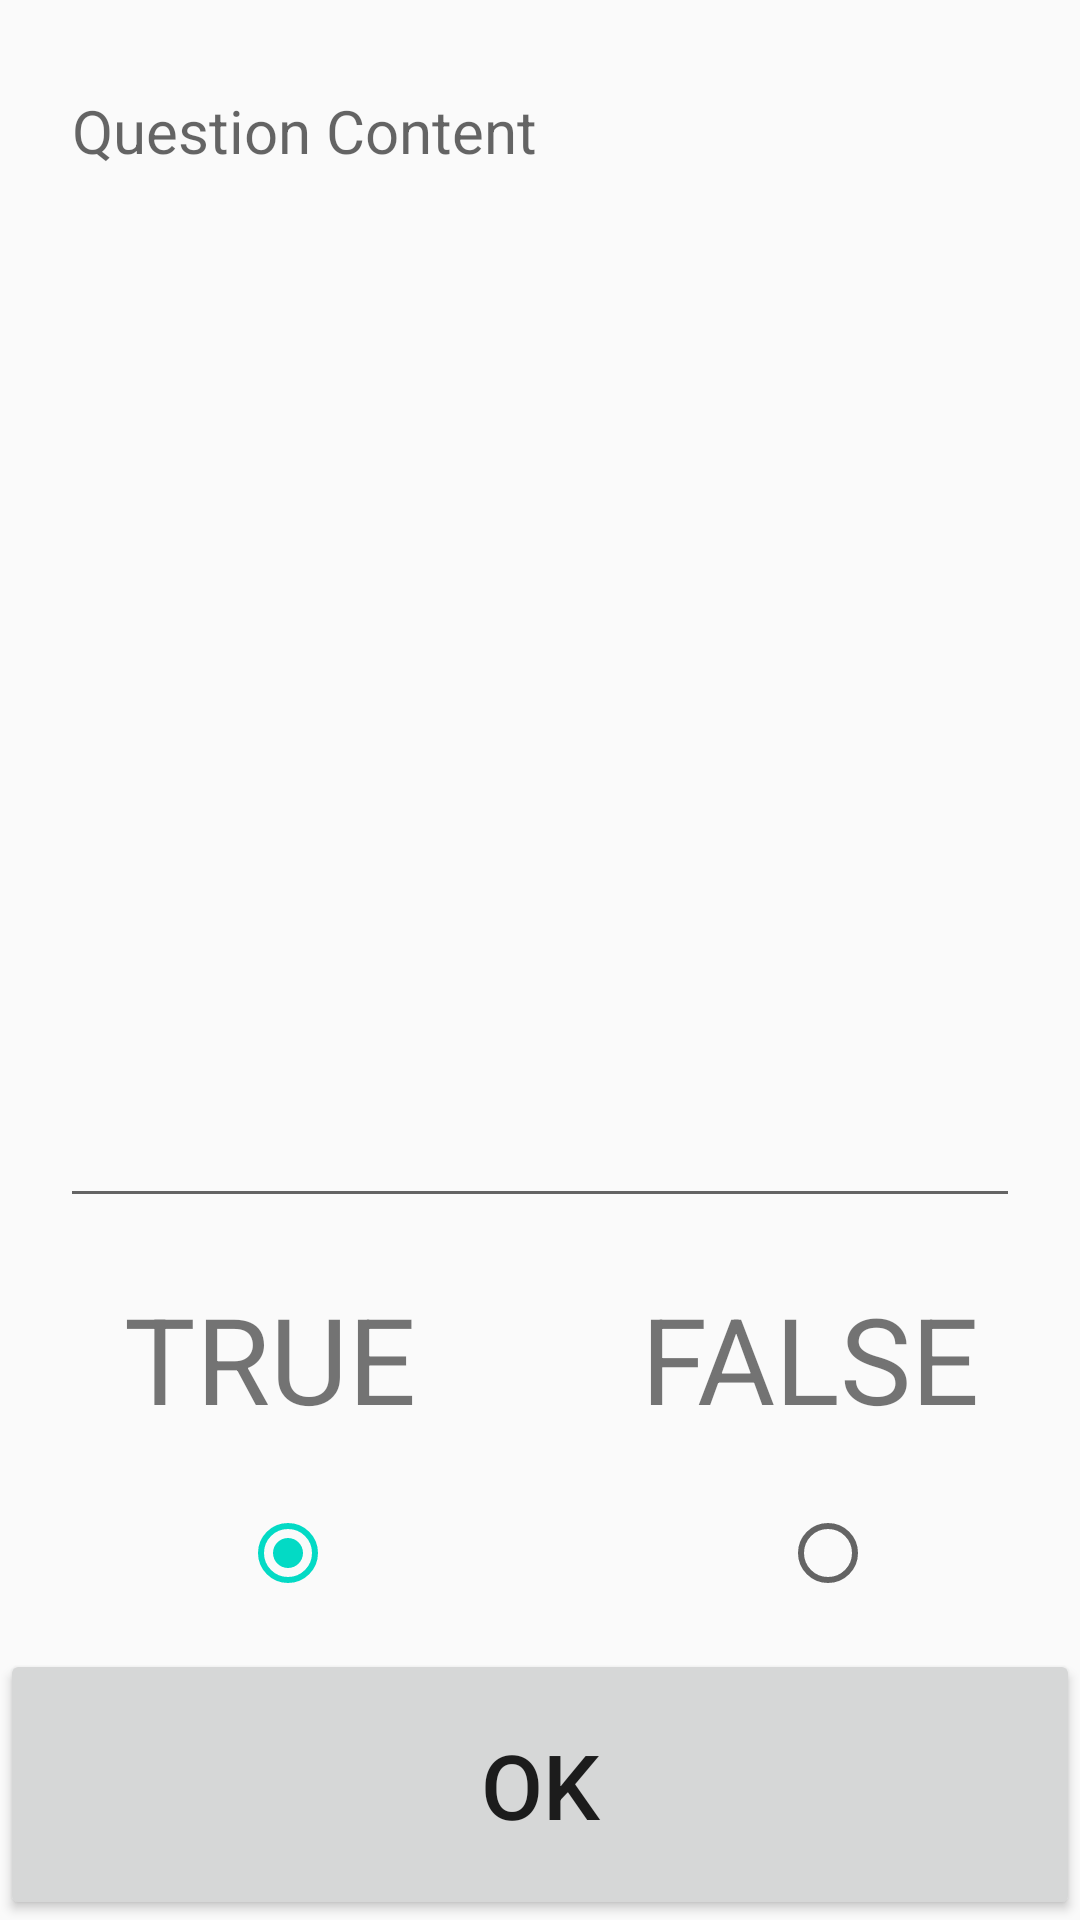

This screen was rendered from an Android layout file. Write that file and the resources it references.
<!-- AndroidManifest.xml: application theme AppTheme -->
<!-- res/layout/activity_question_editor.xml -->
<?xml version="1.0" encoding="utf-8"?>
<LinearLayout xmlns:android="http://schemas.android.com/apk/res/android"
    xmlns:app="http://schemas.android.com/apk/res-auto"
    xmlns:tools="http://schemas.android.com/tools"
    android:layout_width="match_parent"
    android:layout_height="match_parent"
    tools:context=".Question.QuestionEditorActivity"
    android:weightSum="8"
    android:orientation="vertical">

    <LinearLayout
        android:layout_weight="6"
        android:layout_width="match_parent"
        android:layout_height="0dp"
        android:layout_margin="20dp">

        <EditText
            android:layout_width="match_parent"
            android:layout_height="match_parent"
            android:id="@+id/question_content_edit_text_view"
            android:hint="Question Content"
            android:ems="10"
            android:textSize="20dp"
            android:gravity="start|top"
            />

    </LinearLayout>


    <LinearLayout
        android:layout_width="match_parent"
        android:layout_height="wrap_content"
        android:orientation="horizontal"
        android:layout_weight="0.1"
        android:weightSum = "2">

        <TextView
            android:layout_weight="1"
            android:layout_width="match_parent"
            android:layout_height="wrap_content"
            android:text="TRUE"
            android:textSize="40dp"
            android:gravity="center"/>
        <TextView
            android:layout_weight="1"
            android:layout_width="match_parent"
            android:layout_height="wrap_content"
            android:text="FALSE"
            android:textSize="40dp"
            android:gravity="center"/>

    </LinearLayout>
    <LinearLayout
        android:layout_width="match_parent"
        android:layout_height="wrap_content"
        android:orientation="horizontal"
        android:layout_weight="0.5"
        android:weightSum = "2">

        <RadioGroup
            android:layout_width="match_parent"
            android:layout_height="match_parent"
            android:orientation="horizontal"
            android:id="@+id/radio_group"
            >
            <RadioButton
                android:layout_weight="1"
                android:layout_width="match_parent"
                android:layout_height="match_parent"
                android:layout_gravity="center"
                android:layout_marginLeft="80dp"
                android:checked="true"
                android:id="@+id/radio_button_true"
                android:onClick="onRadioButtonClicked"/>
            <RadioButton
                android:layout_weight="1"
                android:layout_width="match_parent"
                android:layout_height="match_parent"
                android:layout_gravity="center"
                android:layout_marginLeft="80dp"
                android:id="@+id/radio_button_false"
                android:onClick="onRadioButtonClicked"/>
        </RadioGroup>

    </LinearLayout>
    <Button
        android:layout_width="match_parent"
        android:layout_gravity="center_horizontal"
        android:layout_height="0dp"
        android:layout_weight="1.4"
        android:text="OK"
        android:textSize="30dp"
        android:id="@+id/ok_button_edit_question"/>

</LinearLayout>
<!-- resources referenced by this layout -->
<resources>
  <style name="AppTheme" parent="Theme.AppCompat.Light.DarkActionBar">
          
          <item name="colorPrimary">#009688</item>
          <item name="colorPrimaryDark">#009688</item>
          <item name="colorAccent">@color/colorAccent</item>
      </style>
  <!-- not gathered from this repository: default colours our renderer supplied (Android Studio template values) -->
  <color name="colorAccent">#FF03DAC5</color>
</resources>
